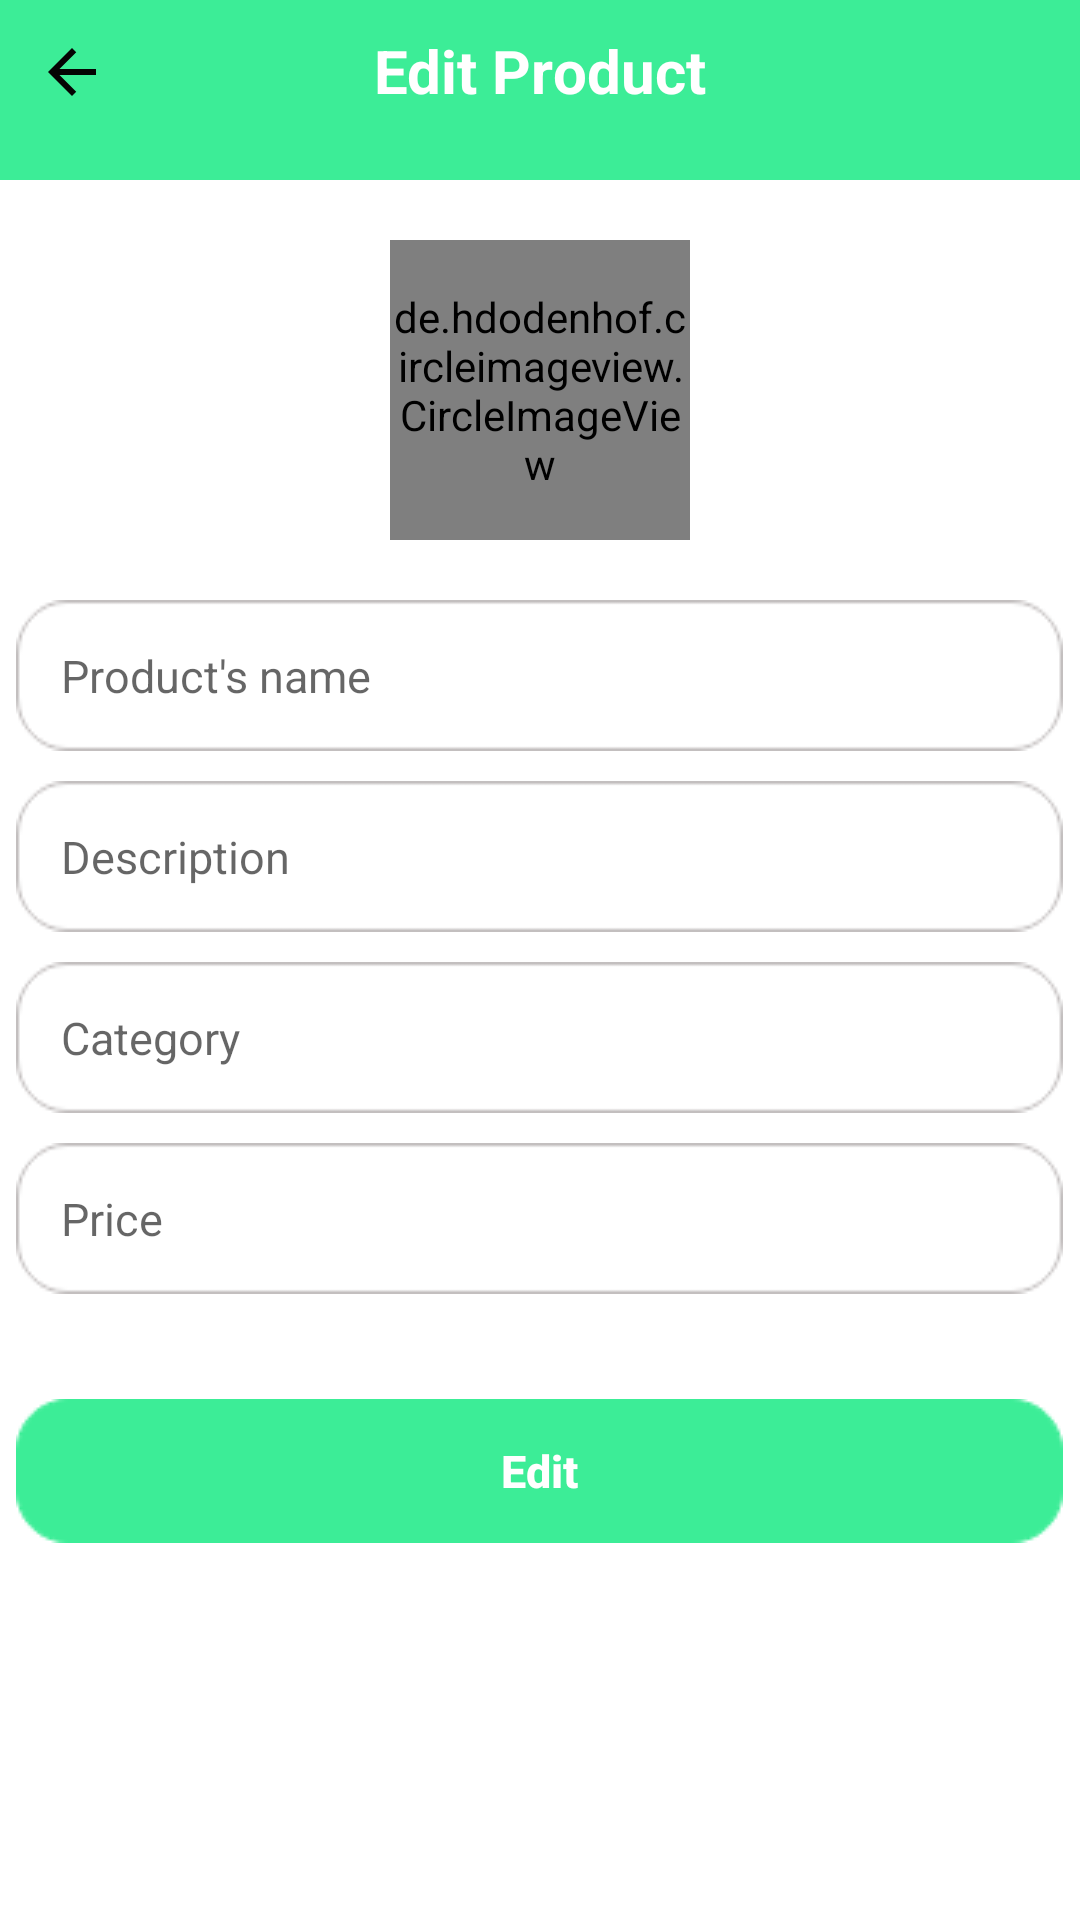

The Android layout XML behind this screen, and the referenced resources:
<!-- AndroidManifest.xml: application theme AppTheme.NoActionBar -->
<!-- res/layout/activity_edit_barang.xml -->
<?xml version="1.0" encoding="utf-8"?>
<LinearLayout xmlns:android="http://schemas.android.com/apk/res/android"
    xmlns:app="http://schemas.android.com/apk/res-auto"
    xmlns:tools="http://schemas.android.com/tools"
    android:layout_width="match_parent"
    android:layout_height="match_parent"
    android:orientation="vertical"
    android:background="@color/white"
    tools:context=".EditBarang">

    <RelativeLayout
        android:layout_width="match_parent"
        android:layout_height="60dp"
        android:background="@drawable/shape_rect1">

        <ImageButton
            android:id="@+id/tmblKembali"
            android:src="@drawable/ic_back"
            android:layout_width="48dp"
            android:layout_height="48dp"
            android:background="@null"
            android:contentDescription="tombol kembali"/>

        <TextView
            android:layout_width="wrap_content"
            android:layout_height="wrap_content"
            android:layout_centerHorizontal="true"
            android:text="Edit Product"
            android:textColor="@color/white"
            android:layout_marginTop="10dp"
            android:textStyle="bold"
            android:textSize="20sp"/>

    </RelativeLayout>

    <RelativeLayout
        android:layout_width="match_parent"
        android:layout_height="wrap_content">

        <de.hdodenhof.circleimageview.CircleImageView
            android:id="@+id/tambahGambar"
            android:layout_width="100dp"
            android:layout_height="100dp"
            android:src="@drawable/ic_add"
            app:civ_border_color="@color/white"
            app:civ_border_width="5dp"
            android:layout_alignParentTop="true"
            android:layout_centerHorizontal="true"
            android:layout_marginTop="20dp"/>
































        <EditText
            android:id="@+id/judul"
            android:layout_width="wrap_content"
            android:layout_height="wrap_content"
            android:layout_gravity="center"
            android:hint="Product's name"
            android:layout_centerHorizontal="true"
            android:textColor="#8D8D8D"
            android:textSize="15sp"
            android:layout_marginStart="5dp"
            android:layout_marginTop="20dp"
            android:layout_marginEnd="5dp"
            android:layout_marginBottom="5dp"
            android:layout_below="@id/tambahGambar"
            android:padding="15dp"
            android:inputType="textCapSentences|textMultiLine"
            android:background="@drawable/textbox"/>

        <EditText
            android:id="@+id/deskripsi"
            android:layout_width="wrap_content"
            android:layout_height="wrap_content"
            android:layout_gravity="center"
            android:hint="Description"
            android:layout_centerHorizontal="true"
            android:textColor="#8D8D8D"
            android:textSize="15sp"
            android:layout_marginStart="5dp"
            android:layout_marginTop="5dp"
            android:layout_marginEnd="5dp"
            android:layout_marginBottom="5dp"
            android:layout_below="@id/judul"
            android:padding="15dp"
            android:inputType="textCapSentences|textMultiLine"
            android:background="@drawable/textbox"/>

        <EditText
            android:id="@+id/kategori"
            android:layout_width="wrap_content"
            android:layout_height="wrap_content"
            android:layout_gravity="center"
            android:hint="Category"
            android:layout_centerHorizontal="true"
            android:textColor="#8D8D8D"
            android:textSize="15sp"
            android:layout_marginStart="5dp"
            android:layout_marginTop="5dp"
            android:layout_marginEnd="5dp"
            android:layout_marginBottom="5dp"
            android:layout_below="@id/deskripsi"
            android:padding="15dp"
            android:inputType="textCapSentences|textMultiLine"
            android:background="@drawable/textbox"/>

        <EditText
            android:id="@+id/harga"
            android:layout_width="wrap_content"
            android:layout_height="wrap_content"
            android:layout_gravity="center"
            android:hint="Price"
            android:layout_centerHorizontal="true"
            android:textColor="#8D8D8D"
            android:textSize="15sp"
            android:layout_marginStart="5dp"
            android:layout_marginTop="5dp"
            android:layout_marginEnd="5dp"
            android:layout_marginBottom="5dp"
            android:layout_below="@id/kategori"
            android:padding="15dp"
            android:inputType="textCapSentences|textMultiLine"
            android:background="@drawable/textbox"/>

        <Button
            android:id="@+id/tombolEdit"
            android:layout_width="wrap_content"
            android:layout_height="wrap_content"
            android:layout_marginTop="30dp"
            android:backgroundTint="#3CED97"
            android:text="Edit"
            android:textAllCaps="false"
            android:textColor="#FFFFFF"
            android:layout_below="@id/harga"
            android:textStyle="bold"
            android:layout_centerHorizontal="true"
            android:textSize="15sp"
            android:background="@drawable/textbox" />
































































































    </RelativeLayout>

</LinearLayout>
<!-- resources referenced by this layout -->
<resources>
  <color name="white">#FFFFFFFF</color>
  <!-- drawable ic_add (drawable) -->
  <vector android:height="24dp" android:tint="#050404"
      android:viewportHeight="24" android:viewportWidth="24"
      android:width="24dp" xmlns:android="http://schemas.android.com/apk/res/android">
      <path android:fillColor="@android:color/white" android:pathData="M11,9h2L13,6h3L16,4h-3L13,1h-2v3L8,4v2h3v3zM7,18c-1.1,0 -1.99,0.9 -1.99,2S5.9,22 7,22s2,-0.9 2,-2 -0.9,-2 -2,-2zM17,18c-1.1,0 -1.99,0.9 -1.99,2s0.89,2 1.99,2 2,-0.9 2,-2 -0.9,-2 -2,-2zM7.17,14.75l0.03,-0.12 0.9,-1.63h7.45c0.75,0 1.41,-0.41 1.75,-1.03l3.86,-7.01L19.42,4h-0.01l-1.1,2 -2.76,5L8.53,11l-0.13,-0.27L6.16,6l-0.95,-2 -0.94,-2L1,2v2h2l3.6,7.59 -1.35,2.45c-0.16,0.28 -0.25,0.61 -0.25,0.96 0,1.1 0.9,2 2,2h12v-2L7.42,15c-0.13,0 -0.25,-0.11 -0.25,-0.25z"/>
  </vector>
  <!-- drawable ic_back (drawable) -->
  <vector xmlns:android="http://schemas.android.com/apk/res/android"
      android:width="24dp"
      android:height="24dp"
      android:autoMirrored="true"
      android:tint="#050404"
      android:viewportWidth="24"
      android:viewportHeight="24">
      <path
          android:fillColor="@android:color/white"
          android:pathData="M20,11H7.83l5.59,-5.59L12,4l-8,8 8,8 1.41,-1.41L7.83,13H20v-2z" />
  </vector>
  <!-- drawable shape_rect1 (drawable) -->
  <?xml version="1.0" encoding="utf-8"?>
  <shape xmlns:android="http://schemas.android.com/apk/res/android"
      android:shape="rectangle">
  
      <solid android:color="#3CED97"/>
  
  </shape>
  <!-- drawable shape_rect2 (drawable) -->
  <?xml version="1.0" encoding="utf-8"?>
  <shape xmlns:android="http://schemas.android.com/apk/res/android"
      android:shape="rectangle">
  
      <solid android:color="@color/white"/>
      <stroke android:color="#A9A1A7"
          android:width="1dp"/>
  
  </shape>
  <!-- drawable textbox: png bitmap (drawable, 1680 bytes) -->
  <style name="AppTheme.NoActionBar">
          <item name="windowActionBar">false</item>
          <item name="windowNoTitle">true</item>
      </style>
</resources>
